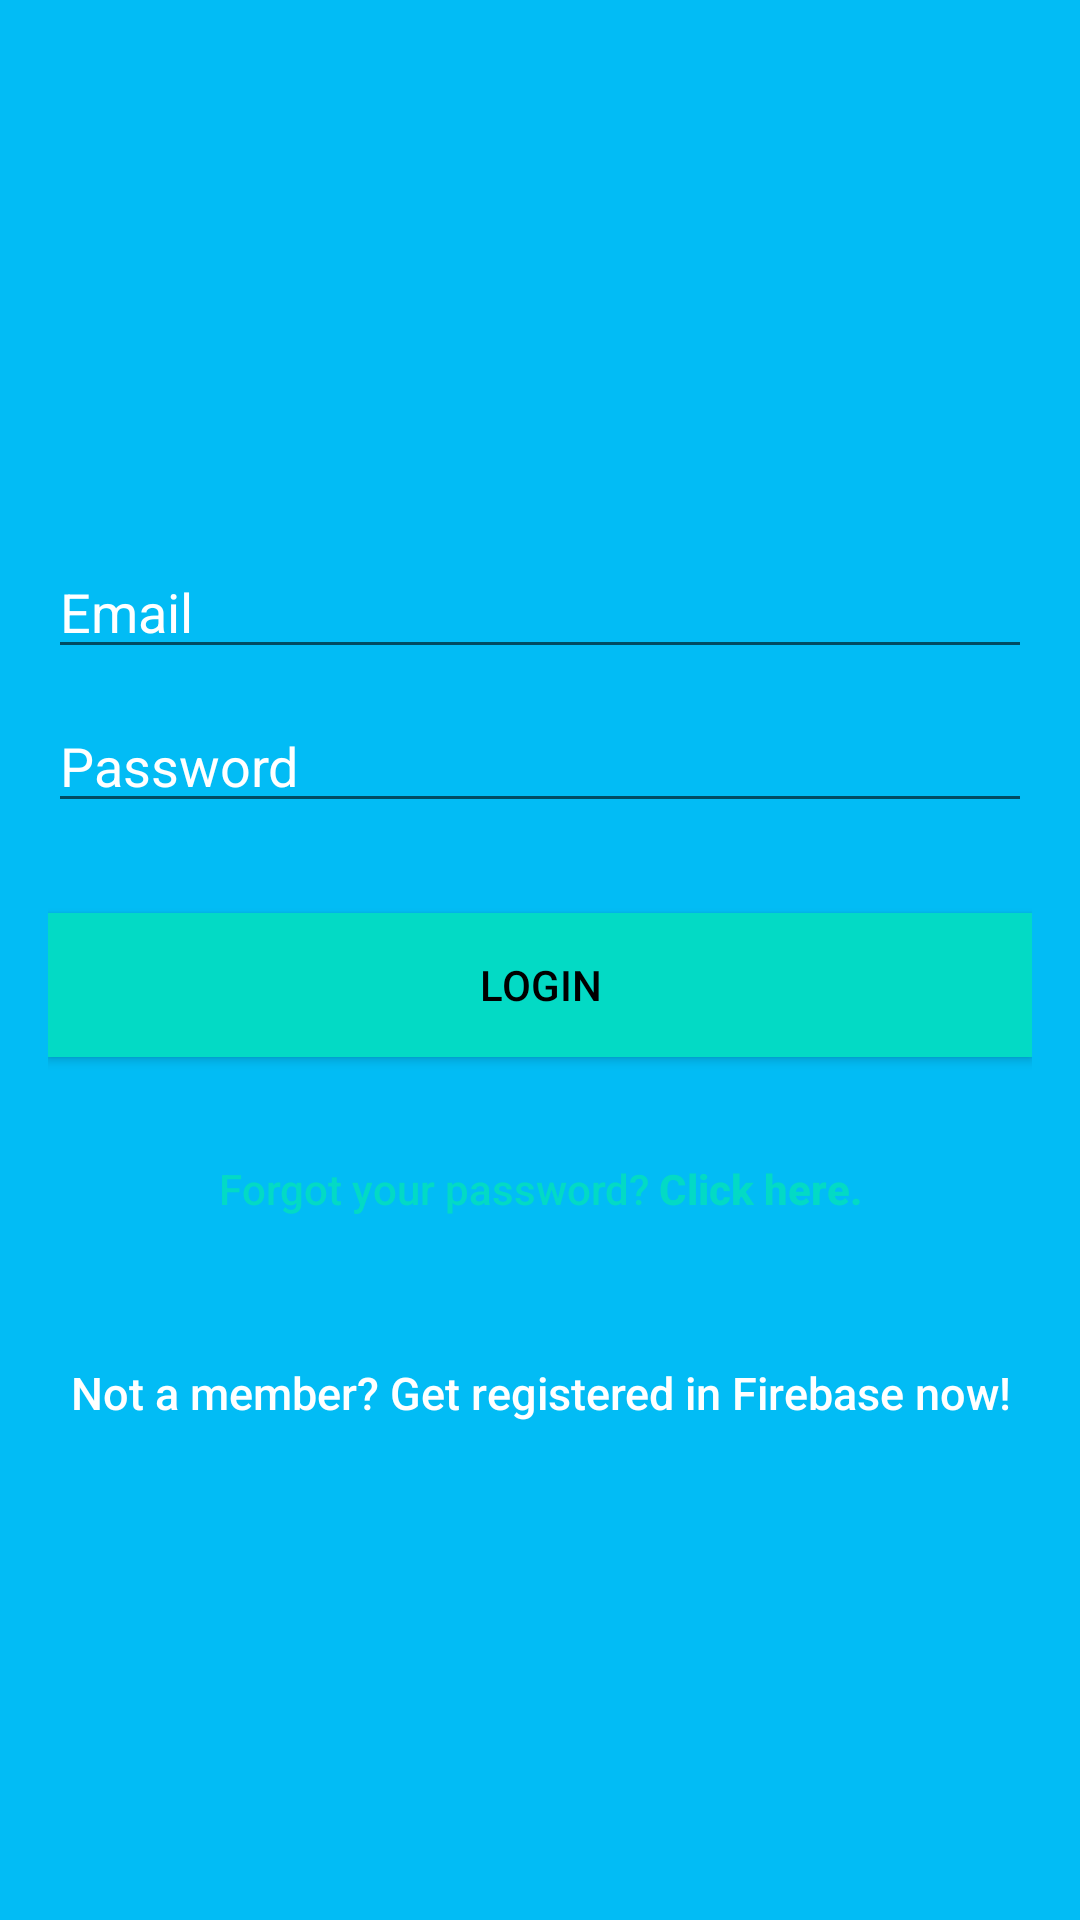

This screen was rendered from an Android layout file. Write that file and the resources it references.
<!-- AndroidManifest.xml: application theme AppTheme -->
<!-- res/layout/activity_login.xml -->
<?xml version="1.0" encoding="utf-8"?>
<android.support.design.widget.CoordinatorLayout
    android:id="@+id/login_activity_container"
    xmlns:android="http://schemas.android.com/apk/res/android" android:layout_width="match_parent"
    android:layout_height="match_parent">

    <LinearLayout
        android:layout_width="fill_parent"
        android:layout_height="fill_parent"
        android:background="@color/colorPrimary"
        android:gravity="center"
        android:orientation="vertical"
        android:padding="@dimen/activity_horizontal_margin">


        <ImageView
            android:layout_width="@dimen/logo_w_h"
            android:layout_height="@dimen/logo_w_h"
            android:layout_gravity="center_horizontal"
            android:layout_marginBottom="30dp"
            android:src="@mipmap/ic_launcher" />


            <EditText
                android:id="@+id/email"
                android:layout_width="match_parent"
                android:layout_height="wrap_content"
                android:layout_marginBottom="10dp"
                android:hint="@string/hint_email"
                android:inputType="textEmailAddress"
                android:textColor="@android:color/white"
                android:textColorHint="@android:color/white" />



            <EditText
                android:id="@+id/password"
                android:layout_width="fill_parent"
                android:layout_height="wrap_content"
                android:layout_marginBottom="10dp"
                android:hint="@string/hint_password"
                android:inputType="textPassword"
                android:textColor="@android:color/white"
                android:textColorHint="@android:color/white" />

        

        <Button
            android:id="@+id/btn_login"
            android:layout_width="fill_parent"
            android:layout_height="wrap_content"
            android:layout_marginTop="20dip"
            android:background="@color/colorAccent"
            android:text="@string/btn_login"
            android:textColor="@android:color/black" />

        <Button
            android:id="@+id/btn_reset_password"
            android:layout_width="fill_parent"
            android:layout_height="wrap_content"
            android:layout_marginTop="20dip"
            android:background="@null"
            android:text="@string/btn_forgot_password"
            android:textAllCaps="false"
            android:textColor="@color/colorAccent" />

        

        <Button
            android:id="@+id/btn_signup"
            android:layout_width="fill_parent"
            android:layout_height="wrap_content"
            android:layout_marginTop="20dip"
            android:background="@null"
            android:text="@string/btn_link_to_register"
            android:textAllCaps="false"
            android:textColor="@color/white"
            android:textSize="15dp" />
    </LinearLayout>

    <ProgressBar
        android:id="@+id/progressBar"
        android:layout_width="30dp"
        android:layout_height="30dp"
        android:layout_gravity="center|bottom"
        android:layout_marginBottom="20dp"
        android:visibility="gone" />

</android.support.design.widget.CoordinatorLayout>
<!-- resources referenced by this layout -->
<resources>
  <color name="colorPrimary">#02BCF5</color>
  <dimen name="activity_horizontal_margin">16dp</dimen>
  <!-- mipmap ic_launcher: png bitmap (mipmap-hdpi, 4747 bytes) -->
  <string name="btn_forgot_password">Forgot your password?<b> Click here.</b></string>
  <string name="btn_link_to_register">Not a member? Get registered in Firebase now!</string>
  <string name="btn_login">LOGIN</string>
  <string name="hint_email">Email</string>
  <string name="hint_password">Password</string>
  <style name="AppTheme" parent="Theme.AppCompat.Light.DarkActionBar">
          
          <item name="colorPrimary">@color/colorPrimary</item>
          <item name="colorPrimaryDark">@color/colorPrimaryDark</item>
          <item name="colorAccent">@color/colorAccent</item>
      </style>
  <color name="colorPrimaryDark">#04477E</color>
  <!-- not gathered from this repository: default colours our renderer supplied (Android Studio template values) -->
  <color name="white">#FFFFFFFF</color>
  <color name="colorAccent">#FF03DAC5</color>
</resources>
